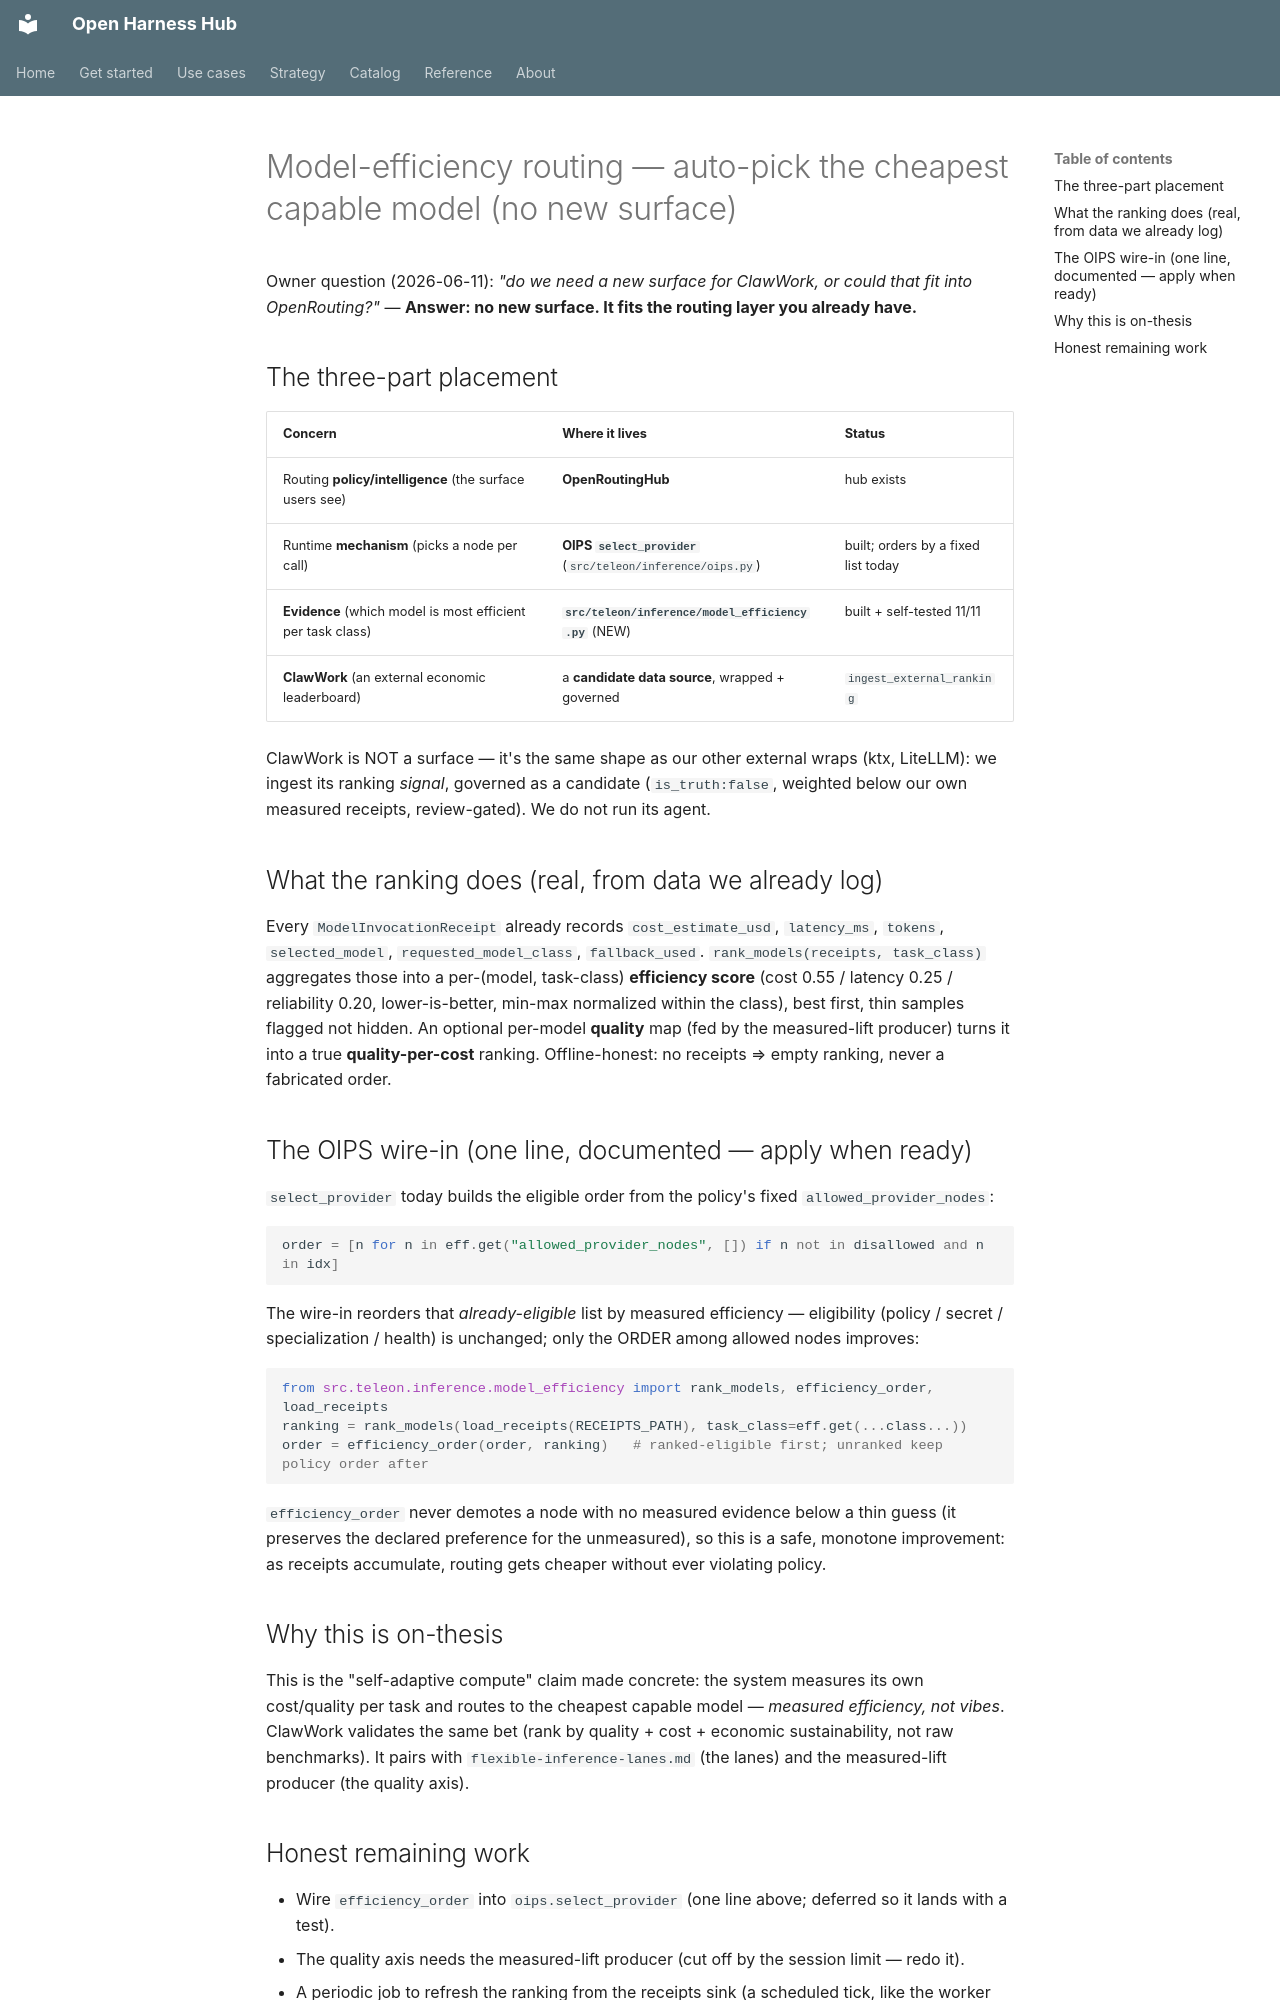

repository: Amarel-Taylor-Scott/open-harness-hub · page: architecture/model-efficiency-routing/index.html · generator: mkdocs

# Model-efficiency routing — auto-pick the cheapest capable model (no new surface)

Owner question (2026-06-11): *"do we need a new surface for ClawWork, or could that fit into
OpenRouting?"* — **Answer: no new surface. It fits the routing layer you already have.**

## The three-part placement

| Concern | Where it lives | Status |
|---|---|---|
| Routing **policy/intelligence** (the surface users see) | **OpenRoutingHub** | hub exists |
| Runtime **mechanism** (picks a node per call) | **OIPS `select_provider`** (`src/teleon/inference/oips.py`) | built; orders by a fixed list today |
| **Evidence** (which model is most efficient per task class) | **`src/teleon/inference/model_efficiency.py`** (NEW) | built + self-tested 11/11 |
| **ClawWork** (an external economic leaderboard) | a **candidate data source**, wrapped + governed | `ingest_external_ranking` |

ClawWork is NOT a surface — it's the same shape as our other external wraps (ktx, LiteLLM): we
ingest its ranking *signal*, governed as a candidate (`is_truth:false`, weighted below our own
measured receipts, review-gated). We do not run its agent.

## What the ranking does (real, from data we already log)

Every `ModelInvocationReceipt` already records `cost_estimate_usd`, `latency_ms`, `tokens`,
`selected_model`, `requested_model_class`, `fallback_used`. `rank_models(receipts, task_class)`
aggregates those into a per-(model, task-class) **efficiency score** (cost 0.55 / latency 0.25 /
reliability 0.20, lower-is-better, min-max normalized within the class), best first, thin samples
flagged not hidden. An optional per-model **quality** map (fed by the measured-lift producer) turns
it into a true **quality-per-cost** ranking. Offline-honest: no receipts ⇒ empty ranking, never a
fabricated order.

## The OIPS wire-in (one line, documented — apply when ready)

`select_provider` today builds the eligible order from the policy's fixed `allowed_provider_nodes`:

```python
order = [n for n in eff.get("allowed_provider_nodes", []) if n not in disallowed and n in idx]
```

The wire-in reorders that *already-eligible* list by measured efficiency — eligibility (policy /
secret / specialization / health) is unchanged; only the ORDER among allowed nodes improves:

```python
from src.teleon.inference.model_efficiency import rank_models, efficiency_order, load_receipts
ranking = rank_models(load_receipts(RECEIPTS_PATH), task_class=eff.get(...class...))
order = efficiency_order(order, ranking)   # ranked-eligible first; unranked keep policy order after
```

`efficiency_order` never demotes a node with no measured evidence below a thin guess (it preserves
the declared preference for the unmeasured), so this is a safe, monotone improvement: as receipts
accumulate, routing gets cheaper without ever violating policy.

## Why this is on-thesis

This is the "self-adaptive compute" claim made concrete: the system measures its own cost/quality
per task and routes to the cheapest capable model — *measured efficiency, not vibes*. ClawWork
validates the same bet (rank by quality + cost + economic sustainability, not raw benchmarks). It
pairs with `flexible-inference-lanes.md` (the lanes) and the measured-lift producer (the quality axis).
